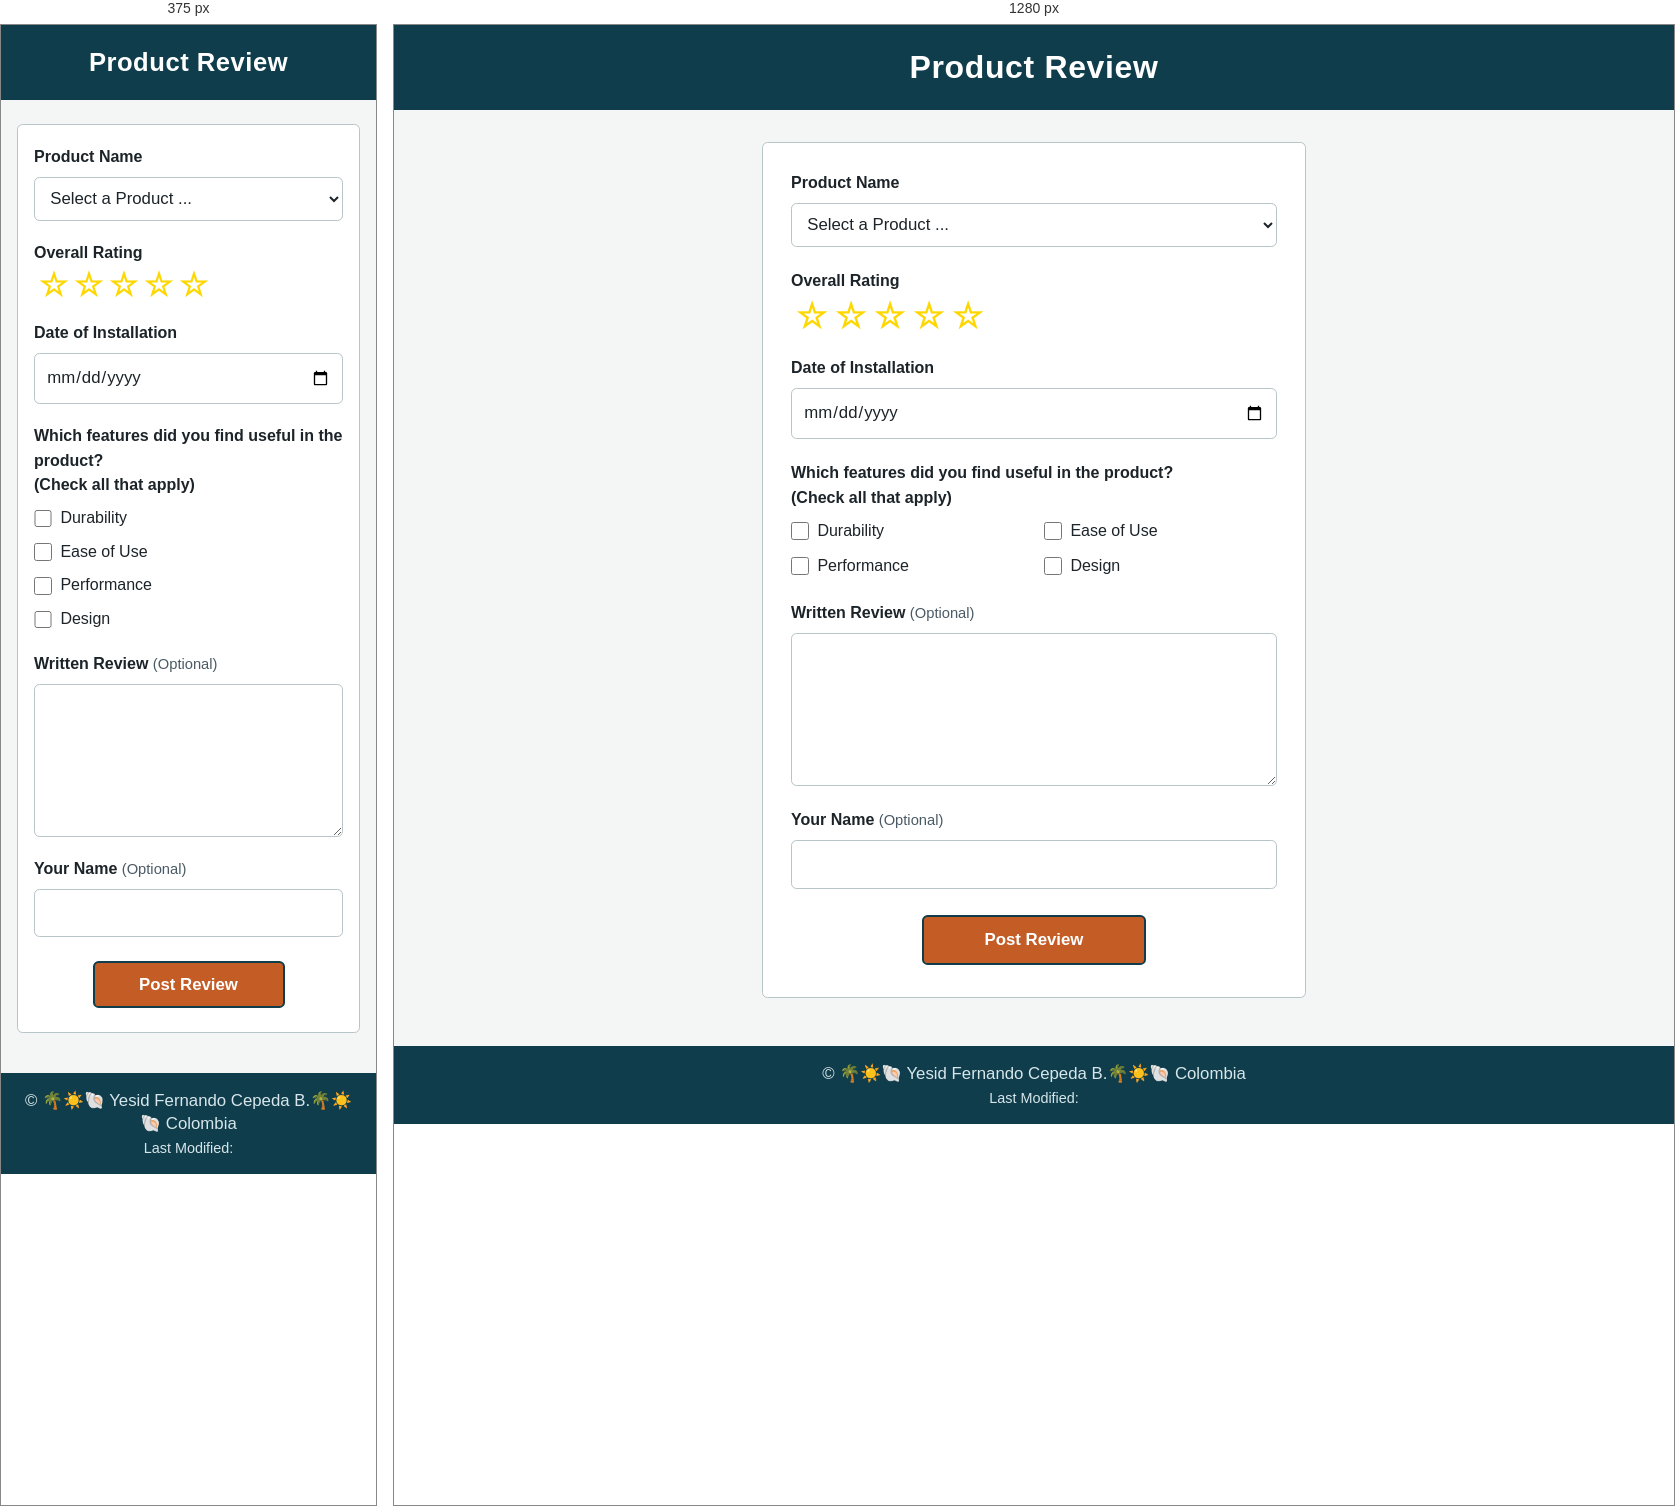
Rendered at 375 px and 1280 px, left to right.

<!-- file: form.html -->
<!DOCTYPE html>
<html lang="en">

<head>
    <meta charset="UTF-8">
    <meta name="viewport" content="width=device-width, initial-scale=1.0">
    <title>Product Review Form</title>
    <meta name="description"
        content="Submit a product review with rating, installation date, useful features, and optional written feedback.">
    <meta name="author" content="Yesid Fernando Cepeda">
    <link rel="stylesheet" href="styles/form.css">
    <link rel="stylesheet" href="styles/form-large.css">
    <script src="scripts/form.js" defer></script>
    <link rel="preconnect" href="https://fonts.googleapis.com">
    <link rel="preconnect" href="https://fonts.gstatic.com" crossorigin>
    <link href="https://fonts.googleapis.com/css2?family=Outfit:wght@400;600;700&family=Source+Sans+3:wght@400;600&display=swap"
        rel="stylesheet">
</head>

<body>
    <header class="site-header">
        <h1>Product Review</h1>
    </header>

    <main>
        <form method="get" action="review.html" class="review-form">
            <div class="form-group">
                <label for="product">Product Name</label>
                <select id="product" name="product" required>
                    <option value="" disabled selected>Select a Product ...</option>
                </select>
            </div>

            <fieldset class="form-group rating-fieldset">
                <legend>Overall Rating</legend>
                <div class="stars">
                    <input type="radio" id="fivestar" name="rating" value="5" required>
                    <label for="fivestar" title="5 stars"></label>
                    <input type="radio" id="fourstar" name="rating" value="4" required>
                    <label for="fourstar" title="4 stars"></label>
                    <input type="radio" id="threestar" name="rating" value="3" required>
                    <label for="threestar" title="3 stars"></label>
                    <input type="radio" id="twostar" name="rating" value="2" required>
                    <label for="twostar" title="2 stars"></label>
                    <input type="radio" id="onestar" name="rating" value="1" required>
                    <label for="onestar" title="1 star"></label>
                </div>
            </fieldset>

            <div class="form-group">
                <label for="installed">Date of Installation</label>
                <input type="date" id="installed" name="installed" required>
            </div>

            <fieldset class="form-group features-fieldset">
                <legend>Which features did you find useful in the product?<br>(Check all that apply)</legend>
                <div class="checkbox-list">
                    <div class="checkbox-option">
                        <input type="checkbox" id="feature-durability" name="feature" value="durability">
                        <label for="feature-durability">Durability</label>
                    </div>
                    <div class="checkbox-option">
                        <input type="checkbox" id="feature-ease" name="feature" value="ease">
                        <label for="feature-ease">Ease of Use</label>
                    </div>
                    <div class="checkbox-option">
                        <input type="checkbox" id="feature-performance" name="feature" value="performance">
                        <label for="feature-performance">Performance</label>
                    </div>
                    <div class="checkbox-option">
                        <input type="checkbox" id="feature-design" name="feature" value="design">
                        <label for="feature-design">Design</label>
                    </div>
                </div>
            </fieldset>

            <div class="form-group">
                <label for="review">Written Review <span class="optional">(Optional)</span></label>
                <textarea id="review" name="review" rows="5"></textarea>
            </div>

            <div class="form-group">
                <label for="username">Your Name <span class="optional">(Optional)</span></label>
                <input type="text" id="username" name="username" autocomplete="name">
            </div>

            <div class="form-actions">
                <input type="submit" value="Post Review">
            </div>
        </form>
    </main>

    <footer>
        <p>© <span id="currentyear"></span>🌴☀️🐚 Yesid Fernando Cepeda B.🌴☀️🐚 Colombia</p>
        <p id="lastmodified">Last Modified: </p>
    </footer>
</body>

</html>


/* @media block from form-large.css */
@media screen and (min-width: 700px) {
    main {
        width: min(100%, calc(var(--max-form) + 4rem));
        padding: 2rem 2rem 3rem;
    }

    .review-form {
        padding: 1.75rem 1.75rem 2rem;
        gap: 1.4rem;
    }

    .stars > label {
        width: 34px;
        height: 34px;
        font-size: 2.15rem;
    }

    .checkbox-list {
        grid-template-columns: 1fr 1fr;
        column-gap: 1.25rem;
        row-gap: 0.65rem;
    }

    .confirm-card {
        padding: 2.25rem 2rem;
    }

    input[type="submit"] {
        min-width: 14rem;
        padding: 0.8rem 2rem;
    }
}